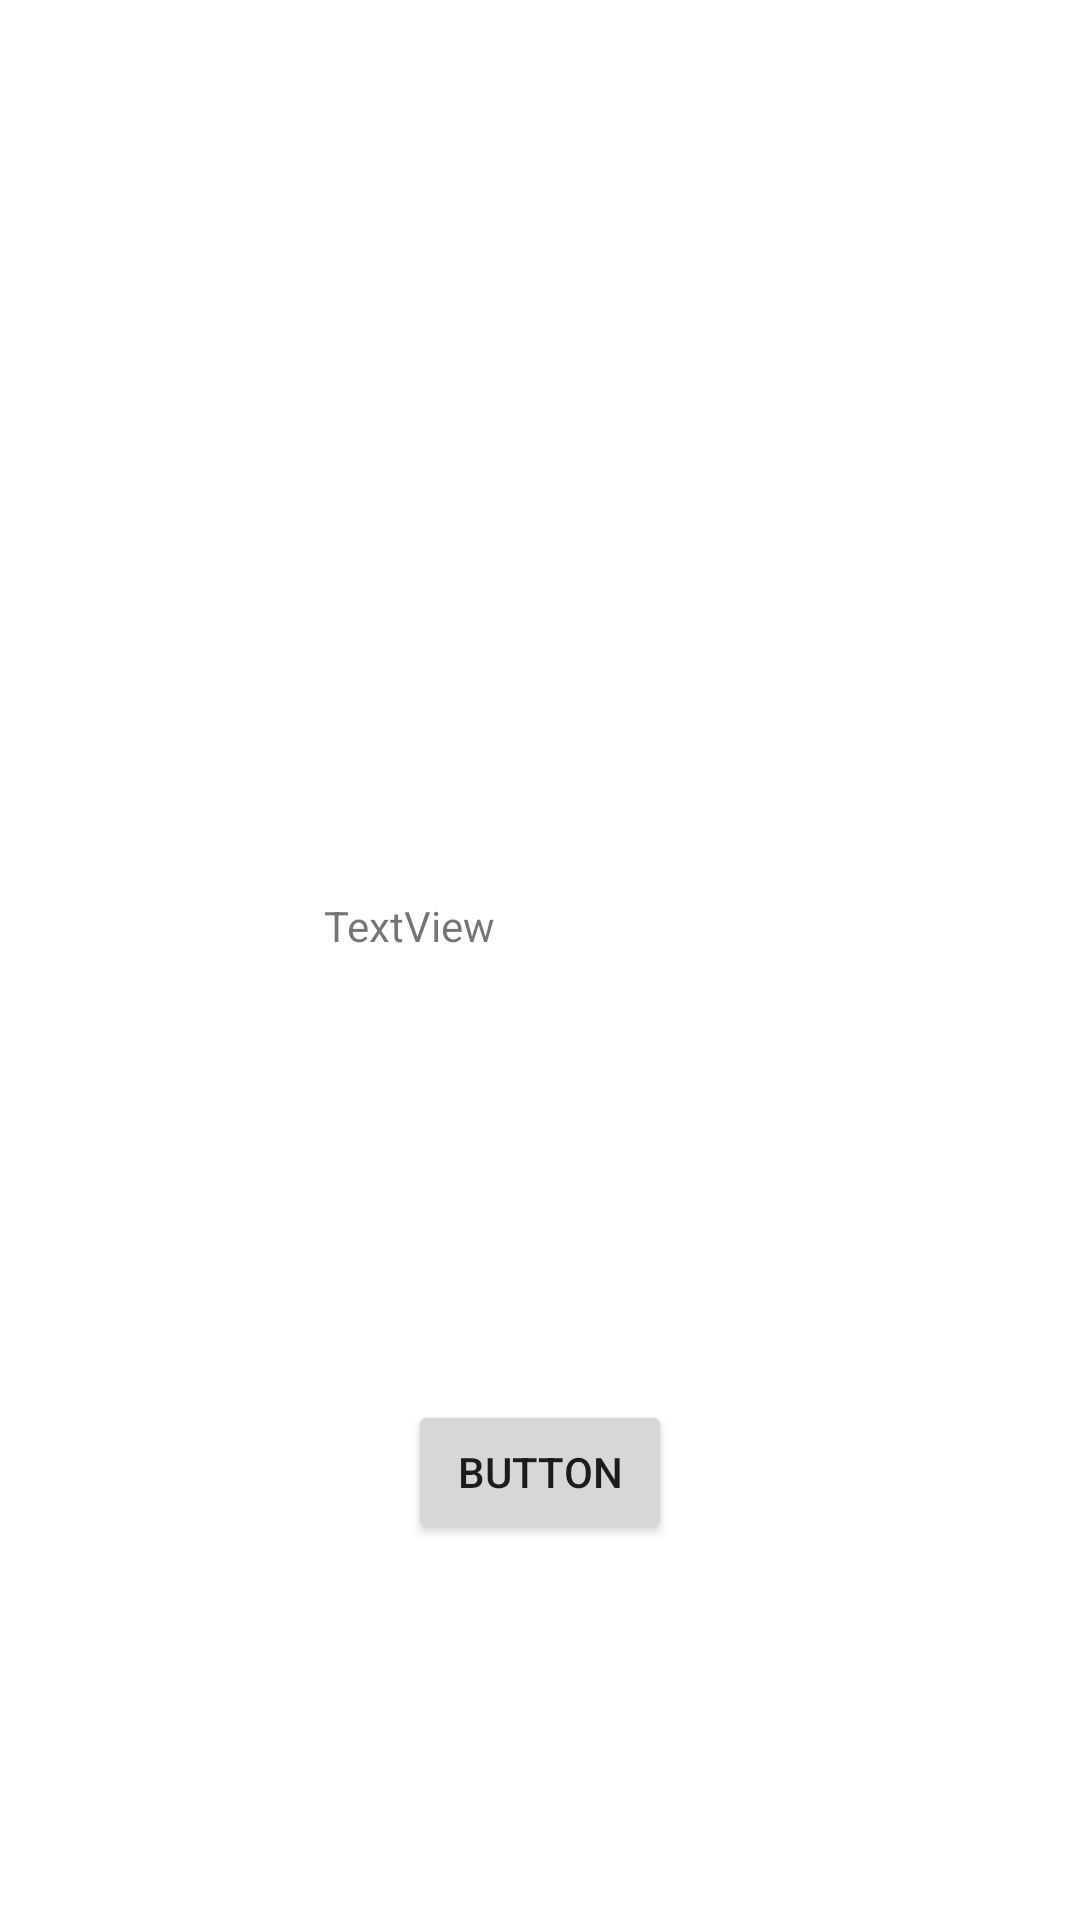

Reconstruct the res/layout file that produces this screen, plus the resources it refers to.
<!-- AndroidManifest.xml: application theme Theme.Task_3_livedata -->
<!-- res/layout/fragment_first.xml -->
<?xml version="1.0" encoding="utf-8"?>
<androidx.constraintlayout.widget.ConstraintLayout xmlns:android="http://schemas.android.com/apk/res/android"
    xmlns:app="http://schemas.android.com/apk/res-auto"
    xmlns:tools="http://schemas.android.com/tools"
    android:layout_width="match_parent"
    android:layout_height="match_parent"
    tools:context=".FirstFragment">


    <TextView
        android:id="@+id/textView1"
        android:layout_width="144dp"
        android:layout_height="42dp"
        android:text="TextView"
        app:layout_constraintBottom_toBottomOf="parent"
        app:layout_constraintEnd_toEndOf="parent"
        app:layout_constraintStart_toStartOf="parent"
        app:layout_constraintTop_toTopOf="parent" />

    <Button
        android:id="@+id/button1"
        android:layout_width="wrap_content"
        android:layout_height="wrap_content"
        android:text="Button"
        app:layout_constraintBottom_toBottomOf="parent"
        app:layout_constraintEnd_toEndOf="parent"
        app:layout_constraintStart_toStartOf="parent"
        app:layout_constraintTop_toBottomOf="@+id/textView1" />
</androidx.constraintlayout.widget.ConstraintLayout>
<!-- resources referenced by this layout -->
<resources>
  <style name="Theme.Task_3_livedata" parent="Theme.MaterialComponents.DayNight.DarkActionBar">
          
          <item name="colorPrimary">@color/purple_500</item>
          <item name="colorPrimaryVariant">@color/purple_700</item>
          <item name="colorOnPrimary">@color/white</item>
          
          <item name="colorSecondary">@color/teal_200</item>
          <item name="colorSecondaryVariant">@color/teal_700</item>
          <item name="colorOnSecondary">@color/black</item>
          
          <item name="android:statusBarColor">?attr/colorPrimaryVariant</item>
          
      </style>
  <!-- not gathered from this repository: default colours our renderer supplied (Android Studio template values) -->
  <color name="purple_500">#FF6200EE</color>
  <color name="purple_700">#FF3700B3</color>
  <color name="teal_200">#FF03DAC5</color>
  <color name="teal_700">#FF018786</color>
  <color name="black">#FF000000</color>
  <color name="white">#FFFFFFFF</color>
</resources>
